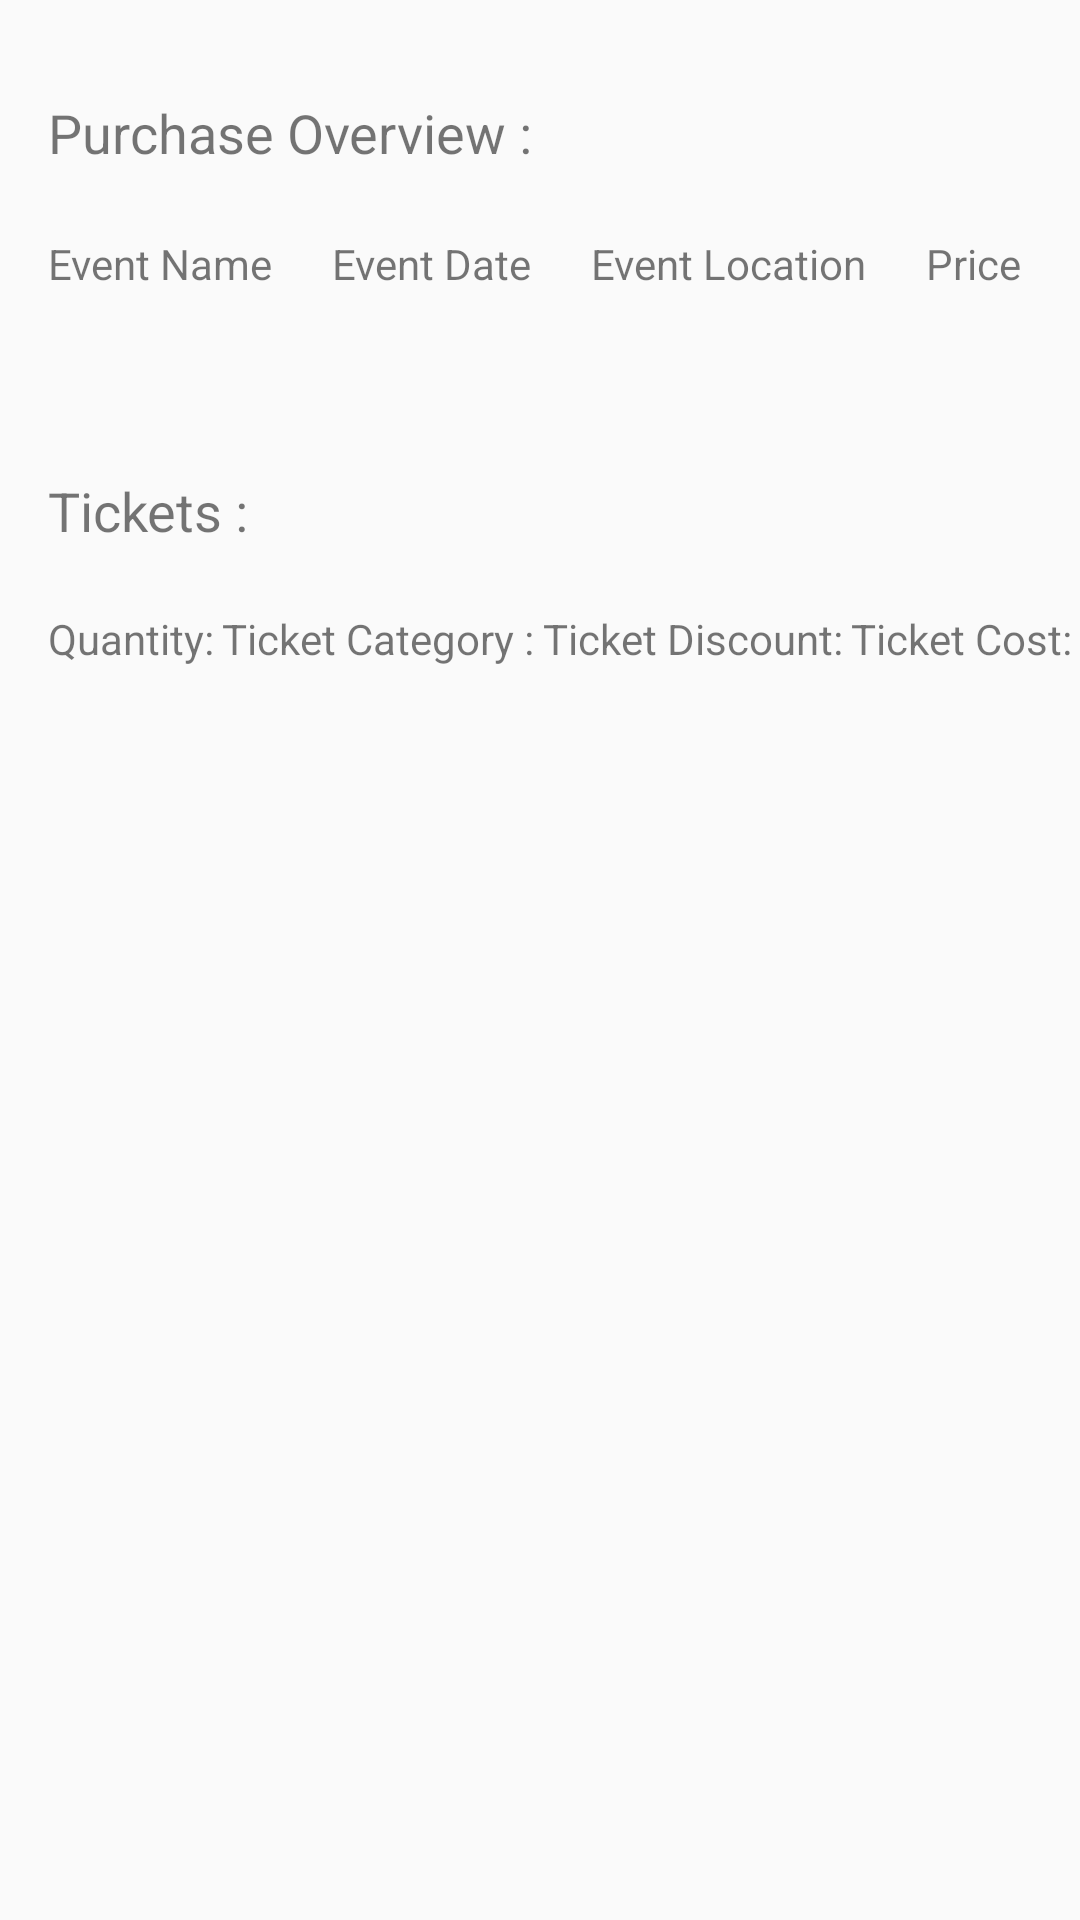

Write the Android layout XML for this screen, with the resource values it uses.
<!-- AndroidManifest.xml: application theme Theme.EventHub -->
<!-- res/layout/activity_purchase_details.xml -->
<?xml version="1.0" encoding="utf-8"?>
<androidx.constraintlayout.widget.ConstraintLayout xmlns:android="http://schemas.android.com/apk/res/android"
    xmlns:app="http://schemas.android.com/apk/res-auto"
    xmlns:tools="http://schemas.android.com/tools"
    android:layout_width="match_parent"
    android:layout_height="match_parent"
    tools:context=".view.Customer.PurchaseDetails.PurchaseDetailsActivity">

    <TextView
        android:id="@+id/textView50"
        android:layout_width="wrap_content"
        android:layout_height="wrap_content"
        android:text="Event Date"
        app:layout_constraintBottom_toBottomOf="@+id/textView62"
        app:layout_constraintEnd_toStartOf="@+id/textView48"
        app:layout_constraintHorizontal_bias="0.5"
        app:layout_constraintStart_toEndOf="@+id/textView62"
        app:layout_constraintTop_toTopOf="@+id/textView62" />

    <TextView
        android:id="@+id/textView51"
        android:layout_width="wrap_content"
        android:layout_height="wrap_content"
        android:layout_marginStart="16dp"
        android:layout_marginTop="32dp"
        android:text="Purchase Overview :"
        android:textSize="18sp"
        app:layout_constraintStart_toStartOf="parent"
        app:layout_constraintTop_toTopOf="parent" />

    <TextView
        android:id="@+id/textView48"
        android:layout_width="wrap_content"
        android:layout_height="wrap_content"
        android:text="Event Location"
        app:layout_constraintBottom_toBottomOf="@+id/textView50"
        app:layout_constraintEnd_toStartOf="@+id/textView53"
        app:layout_constraintHorizontal_bias="0.5"
        app:layout_constraintStart_toEndOf="@+id/textView50"
        app:layout_constraintTop_toTopOf="@+id/textView50" />

    <TextView
        android:id="@+id/textView61"
        android:layout_width="wrap_content"
        android:layout_height="wrap_content"
        android:text="Ticket Category :"
        app:layout_constraintBottom_toBottomOf="@+id/textView60"
        app:layout_constraintEnd_toStartOf="@+id/textView49"
        app:layout_constraintHorizontal_bias="0.5"
        app:layout_constraintStart_toEndOf="@+id/textView60"
        app:layout_constraintTop_toTopOf="@+id/textView60" />

    <TextView
        android:id="@+id/textView62"
        android:layout_width="wrap_content"
        android:layout_height="wrap_content"
        android:layout_marginTop="22dp"
        android:text="Event Name"
        app:layout_constraintStart_toStartOf="@+id/textView51"
        app:layout_constraintTop_toBottomOf="@+id/textView51" />

    <TextView
        android:id="@+id/textView53"
        android:layout_width="wrap_content"
        android:layout_height="wrap_content"
        android:text="Price"
        app:layout_constraintBottom_toBottomOf="@+id/textView48"
        app:layout_constraintEnd_toEndOf="parent"
        app:layout_constraintHorizontal_bias="0.5"
        app:layout_constraintStart_toEndOf="@+id/textView48"
        app:layout_constraintTop_toTopOf="@+id/textView48" />

    <TextView
        android:id="@+id/textView52"
        android:layout_width="wrap_content"
        android:layout_height="wrap_content"
        android:text="Ticket Cost:"
        app:layout_constraintBottom_toBottomOf="@+id/textView49"
        app:layout_constraintEnd_toEndOf="parent"
        app:layout_constraintHorizontal_bias="0.5"
        app:layout_constraintStart_toEndOf="@+id/textView49"
        app:layout_constraintTop_toTopOf="@+id/textView49" />

    <TextView
        android:id="@+id/textViewPurchasedEventTotalCost"
        android:layout_width="50dp"
        android:layout_height="wrap_content"
        android:layout_marginEnd="2dp"
        android:textSize="16sp"
        app:layout_constraintBottom_toBottomOf="@+id/textViewPurchasedEventLocation"
        app:layout_constraintEnd_toEndOf="parent"
        app:layout_constraintHorizontal_bias="0.5"
        app:layout_constraintStart_toEndOf="@+id/textViewPurchasedEventLocation"
        app:layout_constraintTop_toTopOf="@+id/textViewPurchasedEventLocation" />

    <androidx.recyclerview.widget.RecyclerView
        android:id="@+id/recyclerViewPurchasedTicketList"
        android:layout_width="400dp"
        android:layout_height="569dp"
        android:layout_marginStart="8dp"
        android:layout_marginEnd="8dp"
        android:layout_marginBottom="6dp"
        app:layout_constraintBottom_toBottomOf="parent"
        app:layout_constraintEnd_toEndOf="parent"
        app:layout_constraintStart_toStartOf="parent"
        app:layout_constraintTop_toBottomOf="@+id/textView61" />

    <TextView
        android:id="@+id/textView59"
        android:layout_width="wrap_content"
        android:layout_height="wrap_content"
        android:layout_marginTop="20dp"
        android:text="Tickets :"
        android:textSize="18sp"
        app:layout_constraintStart_toStartOf="@+id/textView51"
        app:layout_constraintTop_toBottomOf="@+id/textViewPurchasedEventName" />

    <TextView
        android:id="@+id/textView49"
        android:layout_width="wrap_content"
        android:layout_height="wrap_content"
        android:text="Ticket Discount:"
        app:layout_constraintBottom_toBottomOf="@+id/textView61"
        app:layout_constraintEnd_toStartOf="@+id/textView52"
        app:layout_constraintHorizontal_bias="0.5"
        app:layout_constraintStart_toEndOf="@+id/textView61"
        app:layout_constraintTop_toTopOf="@+id/textView61" />

    <TextView
        android:id="@+id/textView60"
        android:layout_width="wrap_content"
        android:layout_height="wrap_content"
        android:layout_marginTop="21dp"
        android:text="Quantity:"
        app:layout_constraintStart_toStartOf="@+id/textView59"
        app:layout_constraintTop_toBottomOf="@+id/textView59" />

    <TextView
        android:id="@+id/textViewPurchasedEventName"
        android:layout_width="100dp"
        android:layout_height="wrap_content"
        android:layout_marginStart="2dp"
        android:layout_marginTop="19dp"
        android:textSize="16sp"
        app:layout_constraintStart_toStartOf="@+id/textView62"
        app:layout_constraintTop_toBottomOf="@+id/textView62" />

    <TextView
        android:id="@+id/textViewPurchasedEventDate"
        android:layout_width="120dp"
        android:layout_height="wrap_content"
        app:layout_constraintBottom_toBottomOf="@+id/textViewPurchasedEventName"
        app:layout_constraintEnd_toStartOf="@+id/textViewPurchasedEventLocation"
        app:layout_constraintHorizontal_bias="0.5"
        app:layout_constraintStart_toEndOf="@+id/textViewPurchasedEventName"
        app:layout_constraintTop_toTopOf="@+id/textViewPurchasedEventName" />

    <TextView
        android:id="@+id/textViewPurchasedEventLocation"
        android:layout_width="120dp"
        android:layout_height="wrap_content"
        android:textSize="16sp"
        app:layout_constraintBottom_toBottomOf="@+id/textViewPurchasedEventDate"
        app:layout_constraintEnd_toStartOf="@+id/textViewPurchasedEventTotalCost"
        app:layout_constraintHorizontal_bias="0.5"
        app:layout_constraintStart_toEndOf="@+id/textViewPurchasedEventDate"
        app:layout_constraintTop_toTopOf="@+id/textViewPurchasedEventDate" />
</androidx.constraintlayout.widget.ConstraintLayout>
<!-- resources referenced by this layout -->
<resources>
  <style name="Theme.EventHub" parent="Base.Theme.EventHub" />
  <style name="Base.Theme.EventHub" parent="Theme.AppCompat.Light.NoActionBar">
          
          
      </style>
</resources>
